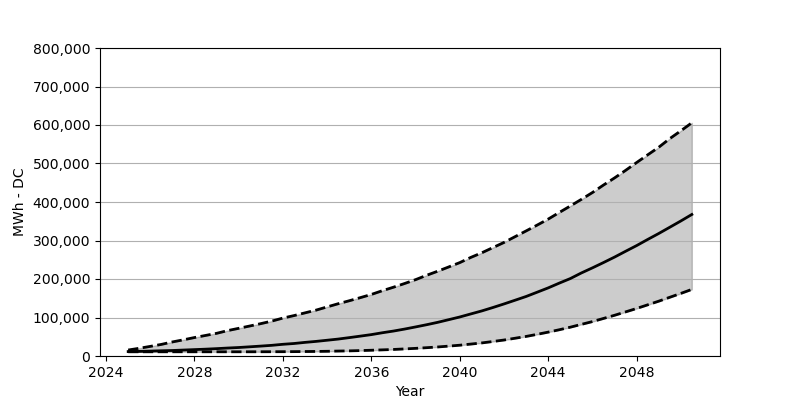

Source data for this figure (header and first rows):
Date, Low, Base, High
2025-01, 10948, 11520, 15524
2025-07, 10948, 11929, 20017
2026-01, 10948, 12746, 25001
2026-07, 10948, 13563, 30067
2027-01, 10948, 14298, 36521
2027-07, 10948, 15442, 41996
2028-01, 10948, 16586, 47960
2028-07, 10948, 17730, 53352
2029-01, 10948, 19119, 58908
2029-07, 10948, 20671, 65935
2030-01, 10948, 22060, 71899
2030-07, 10948, 23857, 77863
2031-01, 11030, 25737, 84073
2031-07, 11112, 27697, 90609
2032-01, 11193, 30394, 98534
2032-07, 11357, 32436, 104907
2033-01, 11602, 35378, 112097
2033-07, 11847, 37910, 119124
2034-01, 12256, 40933, 127539
2034-07, 12827, 43956, 135709
2035-01, 13318, 47715, 143471
2035-07, 14053, 51555, 151478
2036-01, 14952, 55558, 159893
2036-07, 15932, 60379, 169616
2037-01, 16994, 64791, 178685
2037-07, 18383, 69856, 188163
2038-01, 19854, 75494, 198294
2038-07, 21570, 81213, 209569
2039-01, 23449, 87423, 220191
2039-07, 25655, 94286, 231221
2040-01, 28024, 101312, 242577
2040-07, 30966, 109237, 256058
2041-01, 33989, 117163, 268232
2041-07, 37665, 125905, 281550
2042-01, 41505, 135219, 294949
2042-07, 46081, 144778, 309819
2043-01, 50819, 154583, 324853
2043-07, 56212, 165613, 339886
2044-01, 62013, 176888, 355573
2044-07, 68141, 189225, 372731
2045-01, 74840, 201154, 389725
2045-07, 82112, 215615, 406719
2046-01, 89383, 228933, 424612
2046-07, 97472, 242577, 443894
2047-01, 105724, 256875, 462523
2047-07, 114466, 271827, 481968
2048-01, 123454, 286779, 502476
2048-07, 132850, 302629, 522411
2049-01, 142409, 318235, 542265
2049-07, 152458, 334330, 564570
2050-01, 162590, 350753, 584996
2050-07, 172966, 367583, 605667
